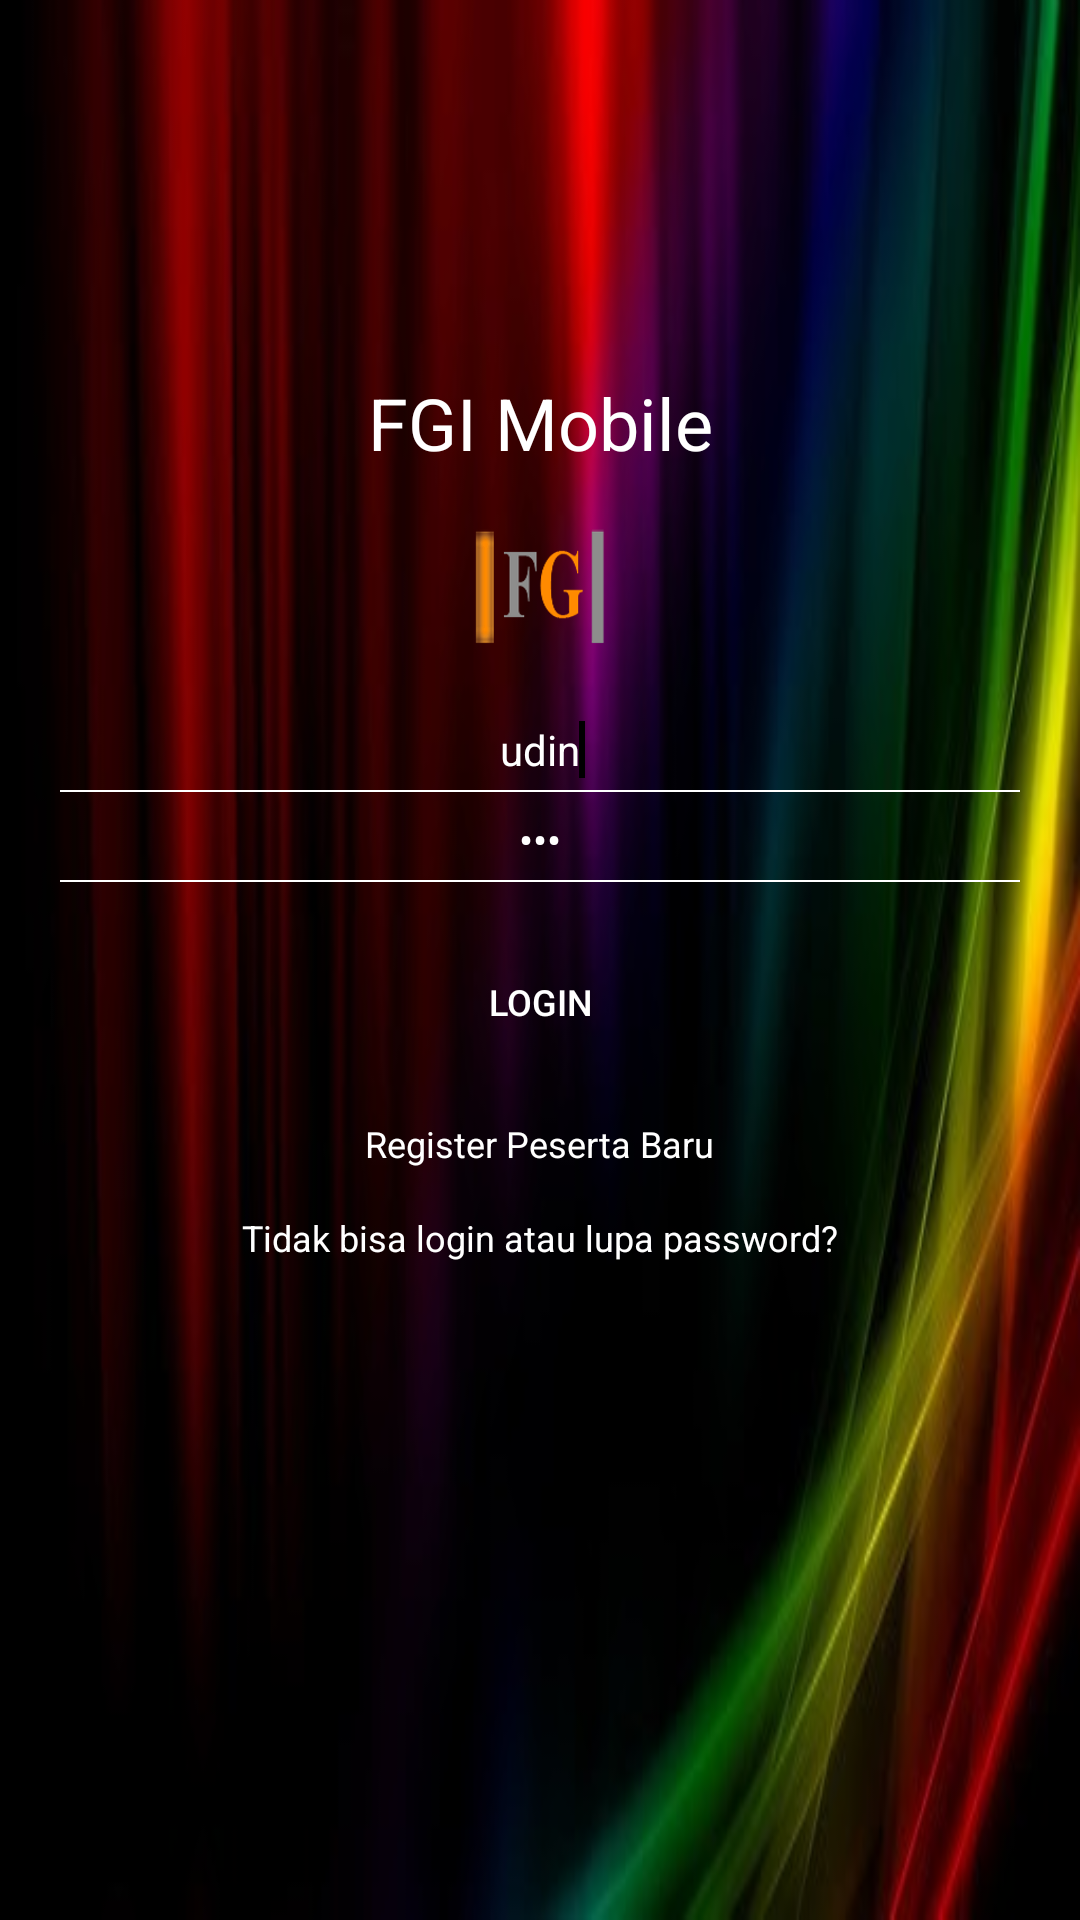

Reconstruct the res/layout file that produces this screen, plus the resources it refers to.
<!-- AndroidManifest.xml: application theme AppTheme -->
<!-- res/layout/activity_login.xml -->
<?xml version="1.0" encoding="utf-8"?>
<LinearLayout  xmlns:android="http://schemas.android.com/apk/res/android"
    xmlns:app="http://schemas.android.com/apk/res-auto"
    xmlns:tools="http://schemas.android.com/tools"
    android:layout_width="match_parent"
    android:layout_height="match_parent"
    android:background="@drawable/bg_login"
    android:gravity="center_horizontal|center_vertical"
    android:orientation="vertical"
    android:paddingLeft="20dp"
    android:paddingRight="20dp"
    tools:context=".LoginActivity" >

    <TextView
        android:id="@+id/textView"
        android:layout_width="match_parent"
        android:layout_height="wrap_content"
        android:gravity="center"
        android:text="@string/app_name"
        android:textColor="@android:color/background_light"
        android:textSize="24sp" />

    <ImageView
        android:id="@+id/imageView1"
        android:layout_width="wrap_content"
        android:layout_height="wrap_content"
        android:layout_marginTop="15dp"
        android:layout_marginBottom="15dp"
        android:contentDescription="@string/text_desc_logo"
        android:src="@mipmap/fg_logo" />

    <EditText
        android:id="@+id/editTextUsername"
        android:layout_width="match_parent"
        android:layout_height="30dp"
        android:background="@drawable/border_edit_text"
        android:ems="10"
        android:gravity="center"
        android:hint="@string/text_login_username"
        android:inputType="textEmailAddress"
        android:text="udin"
        android:textColor="@android:color/background_light"
        android:textSize="14sp">

        <requestFocus />
    </EditText>

    <EditText
        android:id="@+id/editTextPassword"
        android:layout_width="match_parent"
        android:layout_height="30dp"
        android:background="@drawable/border_edit_text"
        android:ems="10"
        android:gravity="center"
        android:hint="@string/text_login_pass"
        android:inputType="textPassword"
        android:text="123"
        android:textColor="@android:color/background_light"
        android:textSize="14dp" />

    <Button
        android:id="@+id/buttonLogin"
        android:text="@string/action_login"
        android:layout_width="100dp"
        android:layout_height="wrap_content"
        android:layout_marginTop="15dp"
        android:gravity="center"
        android:onClick="verifyUser"
        android:background="@drawable/round_buttons"
        android:textColor="@android:color/background_light"
        android:textSize="12sp" />

    <TextView
        android:id="@+id/textViewregisterNewUser"
        android:layout_width="wrap_content"
        android:layout_height="wrap_content"
        android:layout_marginTop="15dp"
        android:autoLink="web"
        android:onClick="registerUser"
        android:text="@string/action_register_newuser"
        android:textColor="@android:color/background_light"
        android:textSize="12sp" />

    <TextView
        android:id="@+id/textViewTidakBisaLogin"
        android:layout_width="wrap_content"
        android:layout_height="wrap_content"
        android:layout_marginTop="15dp"
        android:layout_marginBottom="15dp"
        android:autoLink="web"
        android:onClick="whatsappAdmin"
        android:text="@string/text_link_cant_login"
        android:textColor="@android:color/background_light"
        android:textSize="12sp" />

    <ProgressBar
        android:id="@+id/loadingProgressBar"
        style="?android:attr/progressBarStyle"
        android:layout_width="match_parent"
        android:layout_height="wrap_content"
        android:indeterminate="true"
        android:indeterminateTint="@color/white"
        android:indeterminateTintMode="src_atop"
        android:progressTint="#D61A1A"
        android:visibility="invisible" />

    <TextView
        android:id="@+id/textViewErrorMessage"
        android:layout_width="match_parent"
        android:layout_height="wrap_content"
        android:layout_marginTop="15dp"
        android:autoLink="web"
        android:gravity="center"
        android:text="@string/text_label_error_login"
        android:textColor="@color/red"
        android:textSize="12sp"
        android:visibility="invisible" />

</LinearLayout>
<!-- resources referenced by this layout -->
<resources>
  <color name="red">#f90026</color>
  <color name="white">#ffffff</color>
  <!-- drawable bg_login: jpg bitmap (drawable, 16542 bytes) -->
  <!-- drawable border_edit_text (drawable) -->
  <?xml version="1.0" encoding="utf-8"?>
  <layer-list xmlns:android="http://schemas.android.com/apk/res/android" >
  
      <item android:bottom="1dp"
          android:left="-2dp"
          android:right="-2dp"
          android:top="-2dp">
          <shape android:shape="rectangle" >
              <stroke
                  android:width="0.5dp"
                  android:color="#ffff" />
          </shape>
      </item>
  
  </layer-list>
  <!-- mipmap fg_logo: png bitmap (mipmap-hdpi, 2781 bytes) -->
  <string name="action_login">Login</string>
  <string name="action_register_newuser">Register Peserta Baru</string>
  <string name="app_name">FGI Mobile</string>
  <string name="text_desc_logo">Logo</string>
  <string name="text_label_error_login">Error username &amp; password tidak cocok!-</string>
  <string name="text_link_cant_login">Tidak bisa login atau lupa password?</string>
  <string name="text_login_pass">Password</string>
  <string name="text_login_username">Username or Email</string>
  <style name="AppTheme" parent="Theme.AppCompat.Light.DarkActionBar">
          
          <item name="colorPrimary">@color/md_amber_A400</item>
          <item name="colorPrimaryDark">@color/md_lime_700</item>
          <item name="colorAccent">@color/black</item>
      </style>
  <color name="md_amber_A400">#F55E0C</color>
  <color name="md_lime_700">#587C02</color>
  <color name="black">#000000</color>
</resources>
